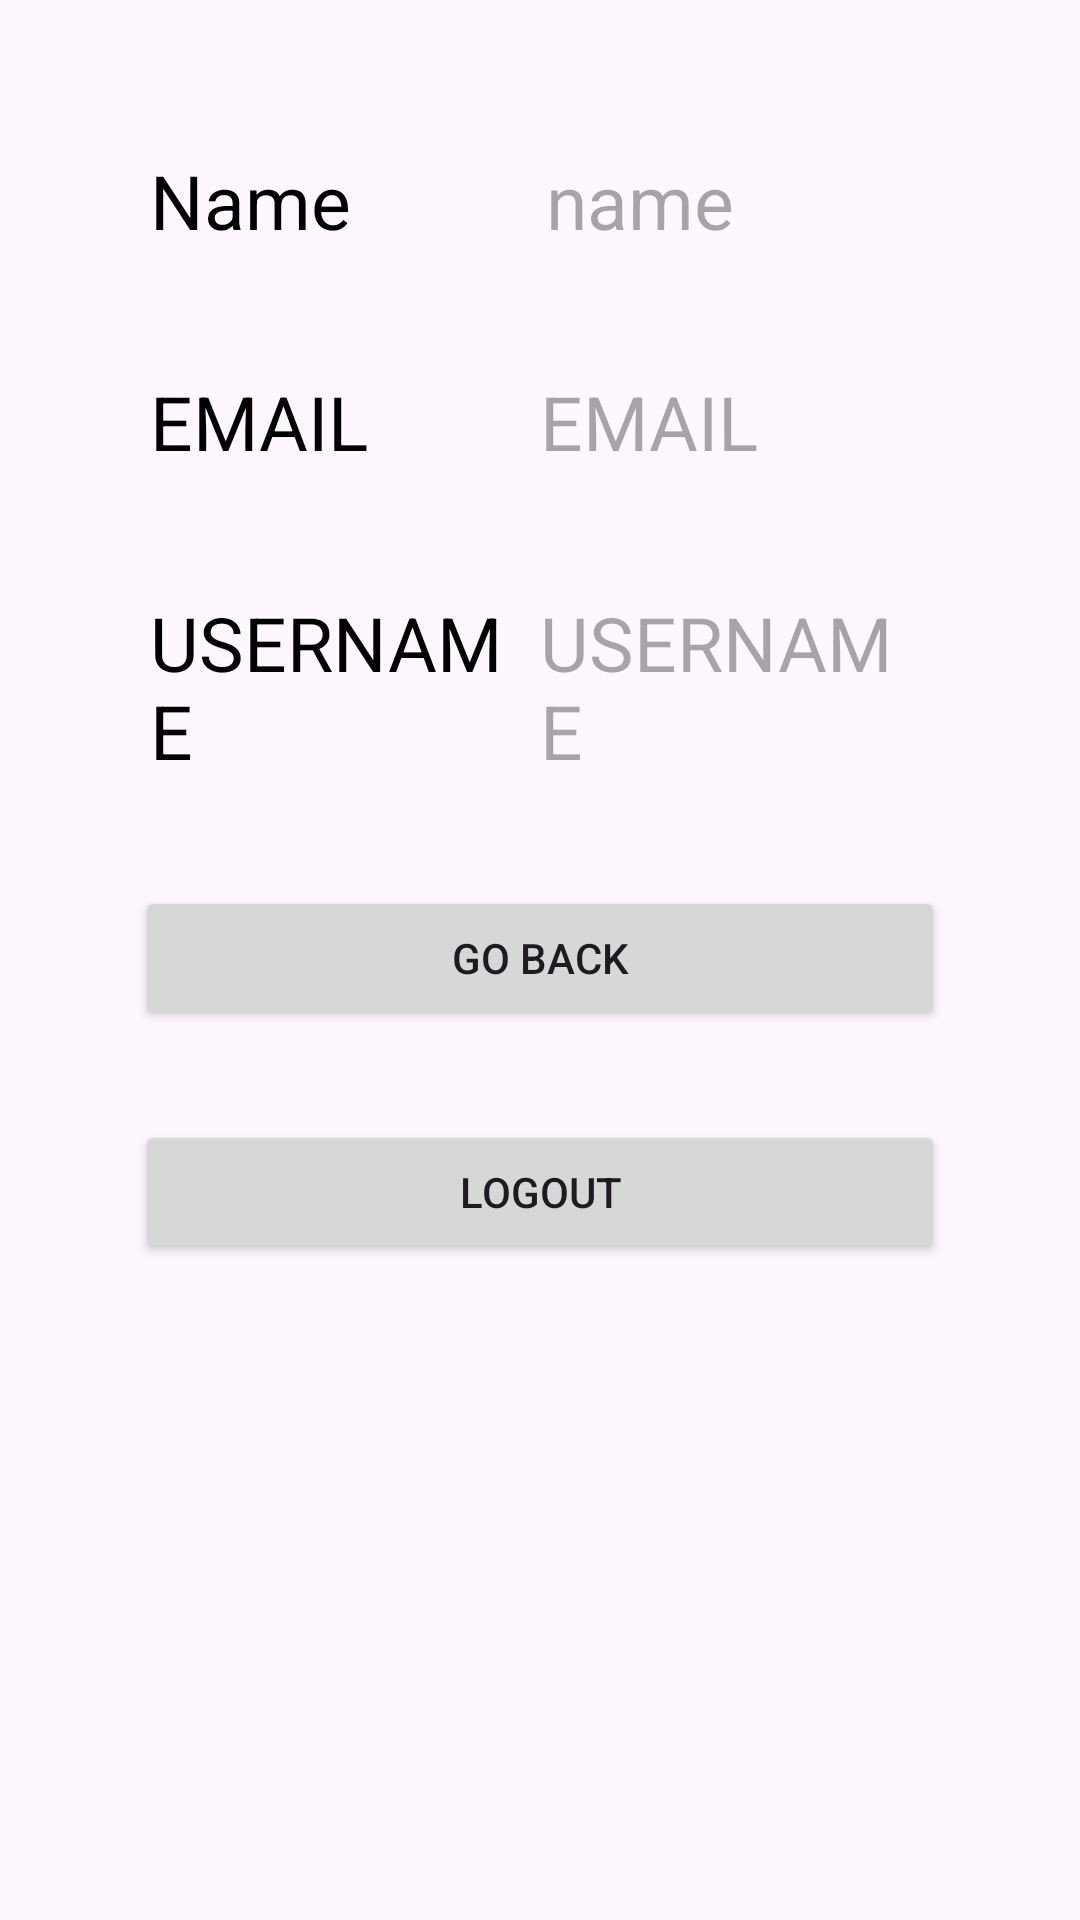

Reconstruct the res/layout file that produces this screen, plus the resources it refers to.
<!-- AndroidManifest.xml: application theme Theme.ProjectAndroidNFT -->
<!-- res/layout/activity_user_profile.xml -->
<?xml version="1.0" encoding="utf-8"?>
<LinearLayout
    xmlns:android="http://schemas.android.com/apk/res/android"
    xmlns:app="http://schemas.android.com/apk/res-auto"
    xmlns:tools="http://schemas.android.com/tools"
    android:layout_height="match_parent"
    android:layout_width="match_parent"
    android:orientation="vertical"
    android:padding="30dp"
    android:layout_marginTop="50dp"
    >





    <LinearLayout
        android:layout_width="match_parent"
        android:layout_height="wrap_content"
        android:layout_gravity="center_horizontal"
        android:padding="20dp">

        <TextView
            android:textColor="@color/black"
            android:layout_width="wrap_content"
            android:layout_height="wrap_content"
            android:layout_weight="1"
            android:text="Name"
            android:textSize="25dp"
            />

        <TextView
            android:id="@+id/txtviewname"
            android:layout_width="wrap_content"
            android:layout_height="wrap_content"
            android:textSize="25dp"
            android:hint="name"
            android:layout_weight="1"
            />


    </LinearLayout>

    <LinearLayout
        android:layout_width="match_parent"
        android:layout_height="wrap_content"
        android:layout_gravity="center_horizontal"
        android:padding="20dp">

        <TextView
            android:textColor="@color/black"
            android:layout_width="wrap_content"
            android:layout_height="wrap_content"
            android:layout_weight="1"
            android:text="EMAIL"
            android:textSize="25dp"
            />

        <TextView
            android:id="@+id/txtviewemail"
            android:layout_width="wrap_content"
            android:layout_height="wrap_content"
            android:textSize="25dp"
            android:hint="EMAIL"
            android:layout_weight="1"
            />


    </LinearLayout>

    <LinearLayout
        android:layout_width="match_parent"
        android:layout_height="wrap_content"
        android:layout_gravity="center_horizontal"
        android:padding="20dp">

        <TextView
            android:textColor="@color/black"
            android:layout_width="wrap_content"
            android:layout_height="wrap_content"
            android:layout_weight="1"
            android:text="USERNAME"
            android:textSize="25dp"
            />

        <TextView
            android:id="@+id/txtviewusername"
            android:layout_width="wrap_content"
            android:layout_height="wrap_content"
            android:textSize="25dp"
            android:hint="USERNAME"
            android:layout_weight="1"
            />


    </LinearLayout>





    <Button
        android:id="@+id/goBack3"
        android:layout_width="match_parent"
        android:layout_height="wrap_content"
        android:layout_marginTop="20dp"
        android:text="Go Back"
        android:layout_margin="15dp"
        />


    <Button
        android:id="@+id/signoutBtn"
        android:layout_width="match_parent"
        android:layout_height="wrap_content"
        android:text="LOGOUT"
        android:layout_margin="15dp"
        />


</LinearLayout>
<!-- resources referenced by this layout -->
<resources>
  <style name="Theme.ProjectAndroidNFT" parent="Base.Theme.ProjectAndroidNFT" />
  <style name="Base.Theme.ProjectAndroidNFT" parent="Theme.Material3.DayNight.NoActionBar">
          
          
      </style>
  <!-- not gathered from this repository: default colours our renderer supplied (Android Studio template values) -->
  <color name="black">#FF000000</color>
</resources>
